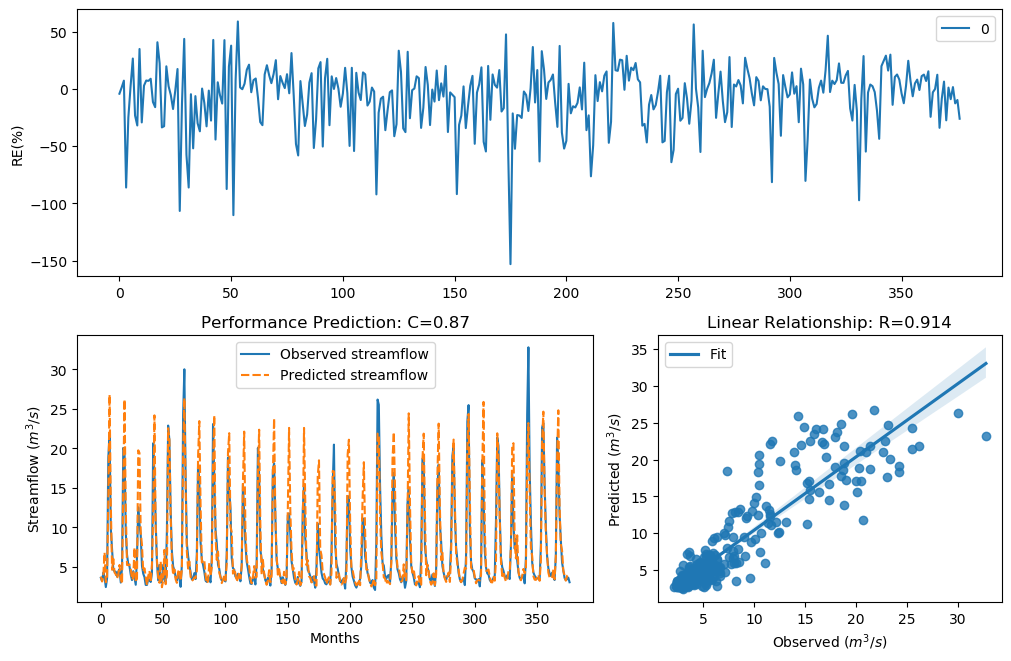

Values plotted in this chart, from the file beside it:
y_true, y_pred, y_true_scaled, y_pred_scaled
3.63, 3.777, -0.29, -0.2441
3.21, 3.166, -0.4343, -0.4505
4.29, 3.975, -0.09927, -0.1856
3.67, 6.828, -0.2773, 0.4012
2.46, 3.07, -0.758, -0.4873
3.54, 3.45, -0.3192, -0.3493
18.82, 13.79, 1.354, 1.081
21.76, 26.8, 1.476, 1.645
9.83, 12.96, 0.7643, 1.024
7.16, 4.651, 0.4499, -0.009053
4.67, 6.031, -0.004613, 0.2718
4.44, 4.307, -0.06076, -0.09491
4.4, 4.071, -0.07088, -0.1583
3.83, 3.555, -0.2281, -0.3142
4.42, 4.021, -0.0658, -0.1725
4.72, 5.253, 0.007159, 0.1242
3.03, 3.509, -0.5031, -0.3294
4.87, 2.877, 0.04161, -0.5657
20.07, 15.54, 1.408, 1.187
19.62, 26.19, 1.389, 1.627
9.33, 12.36, 0.7138, 0.9802
6.56, 5.255, 0.3597, 0.1246
5.37, 5.232, 0.1479, 0.1198
5.07, 5.334, 0.08563, 0.1406
4.02, 4.72, -0.1728, 0.007178
3.34, 3.38, -0.3873, -0.3732
4.47, 3.686, -0.05324, -0.2723
3.61, 7.456, -0.2964, 0.4911
2.75, 3.089, -0.6205, -0.4801
6.28, 3.525, 0.3143, -0.3242
12.55, 19.76, 0.9944, 1.395
10.44, 19.42, 0.822, 1.38
9.01, 9.414, 0.6798, 0.7225
5.12, 7.772, 0.09631, 0.5331
4.16, 4.416, -0.134, -0.06679
3.72, 4.833, -0.2617, 0.03313
2.73, 3.737, -0.6294, -0.2563
2.73, 2.718, -0.6294, -0.635
3.43, 3.846, -0.3561, -0.2233
3.4, 4.508, -0.3664, -0.04388
3.1, 3.142, -0.4758, -0.4599
4.17, 5.318, -0.1312, 0.1375
20.66, 11.79, 1.432, 0.9362
16.78, 24.18, 1.255, 1.563
10.67, 10.04, 0.8427, 0.7844
5.59, 5.889, 0.1911, 0.2465
3.31, 3.729, -0.398, -0.259
5.26, 3.009, 0.1256, -0.5116
3.05, 5.715, -0.4952, 0.2146
3.04, 2.443, -0.4992, -0.7666
5.26, 3.263, 0.1256, -0.415
3.41, 7.167, -0.3629, 0.451
3.07, 2.825, -0.4874, -0.5879
9.62, 3.935, 0.7435, -0.1971
22.89, 22.56, 1.518, 1.506
21.04, 21.07, 1.448, 1.449
12.14, 11.57, 0.9637, 0.9191
7, 5.819, 0.4268, 0.2339
5.08, 3.996, 0.08777, -0.1796
4.58, 4.706, -0.02618, 0.003825
... 317 more rows
